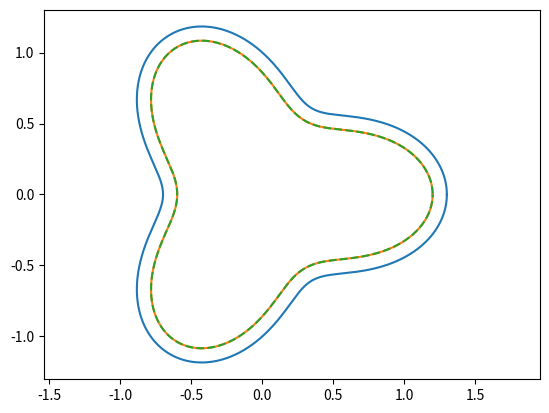

Generate this figure with matplotlib: (Note: this script raises an exception after producing the figure.)
import numpy as np
import matplotlib.pyplot as plt;plt.ion()

if [False, True][0]:

    r0, r1 = 8, 15
    hga, hgb = 8,4
    hgn = 6
    num_pet = 16

    etch = -0.1

    #Apod functions
    afunc = lambda r: np.exp(-((r - hga)/hgb)**hgn)
    dadr = lambda r: afunc(r) * (-hgn/hgb)*((r-hga)/hgb)**(hgn-1)

    # hypergauss = lambda r: np.exp(-((r - hga)/hgb)**hgn)
    # dadr = lambda r: hypergauss(r) * (-hgn/hgb)*((r-hga)/hgb)**(hgn-1)

    #xy equations
    xc = lambda r: r*np.cos(afunc(r)*np.pi/num_pet)
    yc = lambda r: r*np.sin(afunc(r)*np.pi/num_pet)

    dx = lambda r: -etch*(np.sin(afunc(r)*np.pi/num_pet) + \
        np.pi/num_pet*r*dadr(r)*np.cos(afunc(r)*np.pi/num_pet)) / \
        np.sqrt(1. + (np.pi/num_pet*r*dadr(r))**2)

    dy = lambda r:  etch*(np.cos(afunc(r)*np.pi/num_pet) - \
        np.pi/num_pet*r*dadr(r)*np.sin(afunc(r)*np.pi/num_pet)) / \
        np.sqrt(1. + (np.pi/num_pet*r*dadr(r))**2)

    rad = np.linspace(r0, r1, 1000)

    x1 = xc(rad)
    y1 = yc(rad)

    x2 = xc(rad) + dx(rad)
    y2 = yc(rad) + dy(rad)

    plt.figure()
    plt.plot(x1, y1)
    plt.plot(x2, y2)
    breakpoint()

if [False, True][1]:

    etch = 0.05*2
    the = np.linspace(0,2*np.pi, 1000)
    rr = 2

    if [False, True][0]:
        #Circle
        fr = lambda t: rr
        df = lambda t: 0.
    else:
        #Boomerang
        a=0.3
        fr = lambda t: 1 + a*np.cos(3*t)
        df = lambda t: -3*a*np.sin(3*t)

    #Cartesian Equations
    xc = lambda t: fr(t)*np.cos(t)
    yc = lambda t: fr(t)*np.sin(t)

    dx = lambda t: -etch*(df(t)*np.sin(t) + fr(t)*np.cos(t))/np.sqrt(df(t)**2 + fr(t)**2)
    dy = lambda t:  etch*(df(t)*np.cos(t) - fr(t)*np.sin(t))/np.sqrt(df(t)**2 + fr(t)**2)

    x1 = xc(the)
    y1 = yc(the)

    x2 = xc(the) + dx(the)
    y2 = yc(the) + dy(the)

    #Polar equations
    nf = lambda t: fr(t) - etch*fr(t)/np.sqrt(df(t)**2 + fr(t)**2)
    nt = lambda t: t + etch*df(t)/np.sqrt(df(t)**2 + fr(t)**2)

    nxc = lambda t: fr(t) * np.cos(t) * (1. - etch/np.sqrt(df(t)**2 + fr(t)**2)*(1. + df(t)/fr(t)*np.tan(t)))
    nyc = lambda t: fr(t) * np.sin(t) * (1. - etch/np.sqrt(df(t)**2 + fr(t)**2)*(1. - df(t)/fr(t)/np.tan(t)))

    # xr2, yr2 = nf(nt(the))*np.cos(nt(the)),  nf(nt(the))*np.sin(nt(the))
    # xr2, yr2 = nf(the)*np.cos(nt(the)),  nf(the)*np.sin(nt(the))
    xr2, yr2 = nxc(the), nyc(the)

    print(np.nanmax(np.hypot(xr2-x2, yr2-y2)))

    plt.figure()
    plt.plot(x1, y1)
    plt.plot(x2, y2)

    plt.plot(xr2, yr2, '--')
    plt.axis('equal')

breakpoint()
